The GitHub repository seo2730/keras_recycling_model contains a labelled image folder "keras_recycling_model" with 2 categories: can, plastic. Examples follow, each with its label.

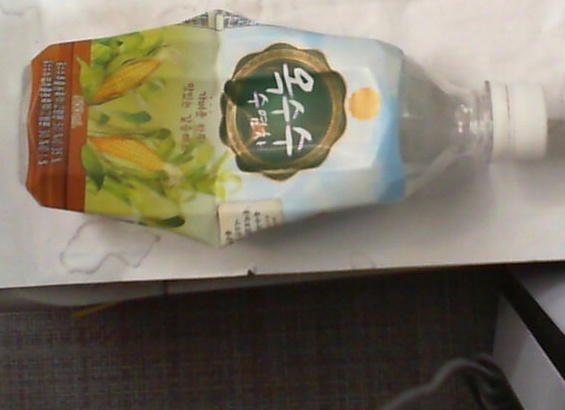
Label: plastic

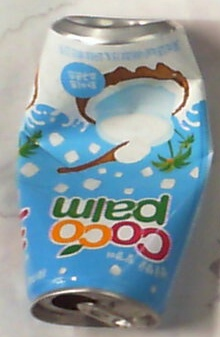
Label: can

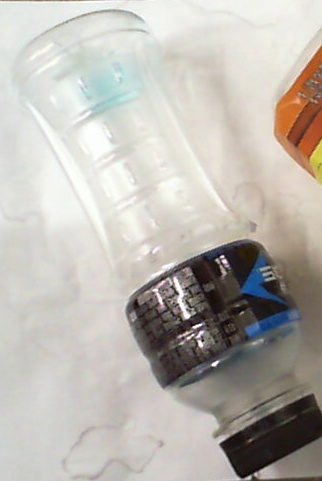
Label: plastic

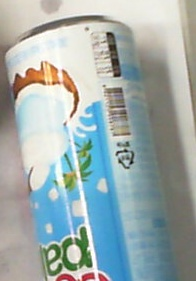
Label: can

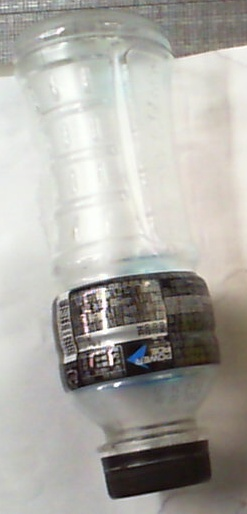
Label: plastic

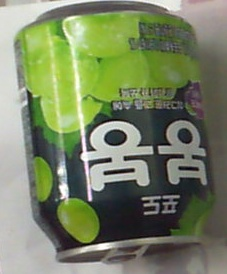
Label: can
